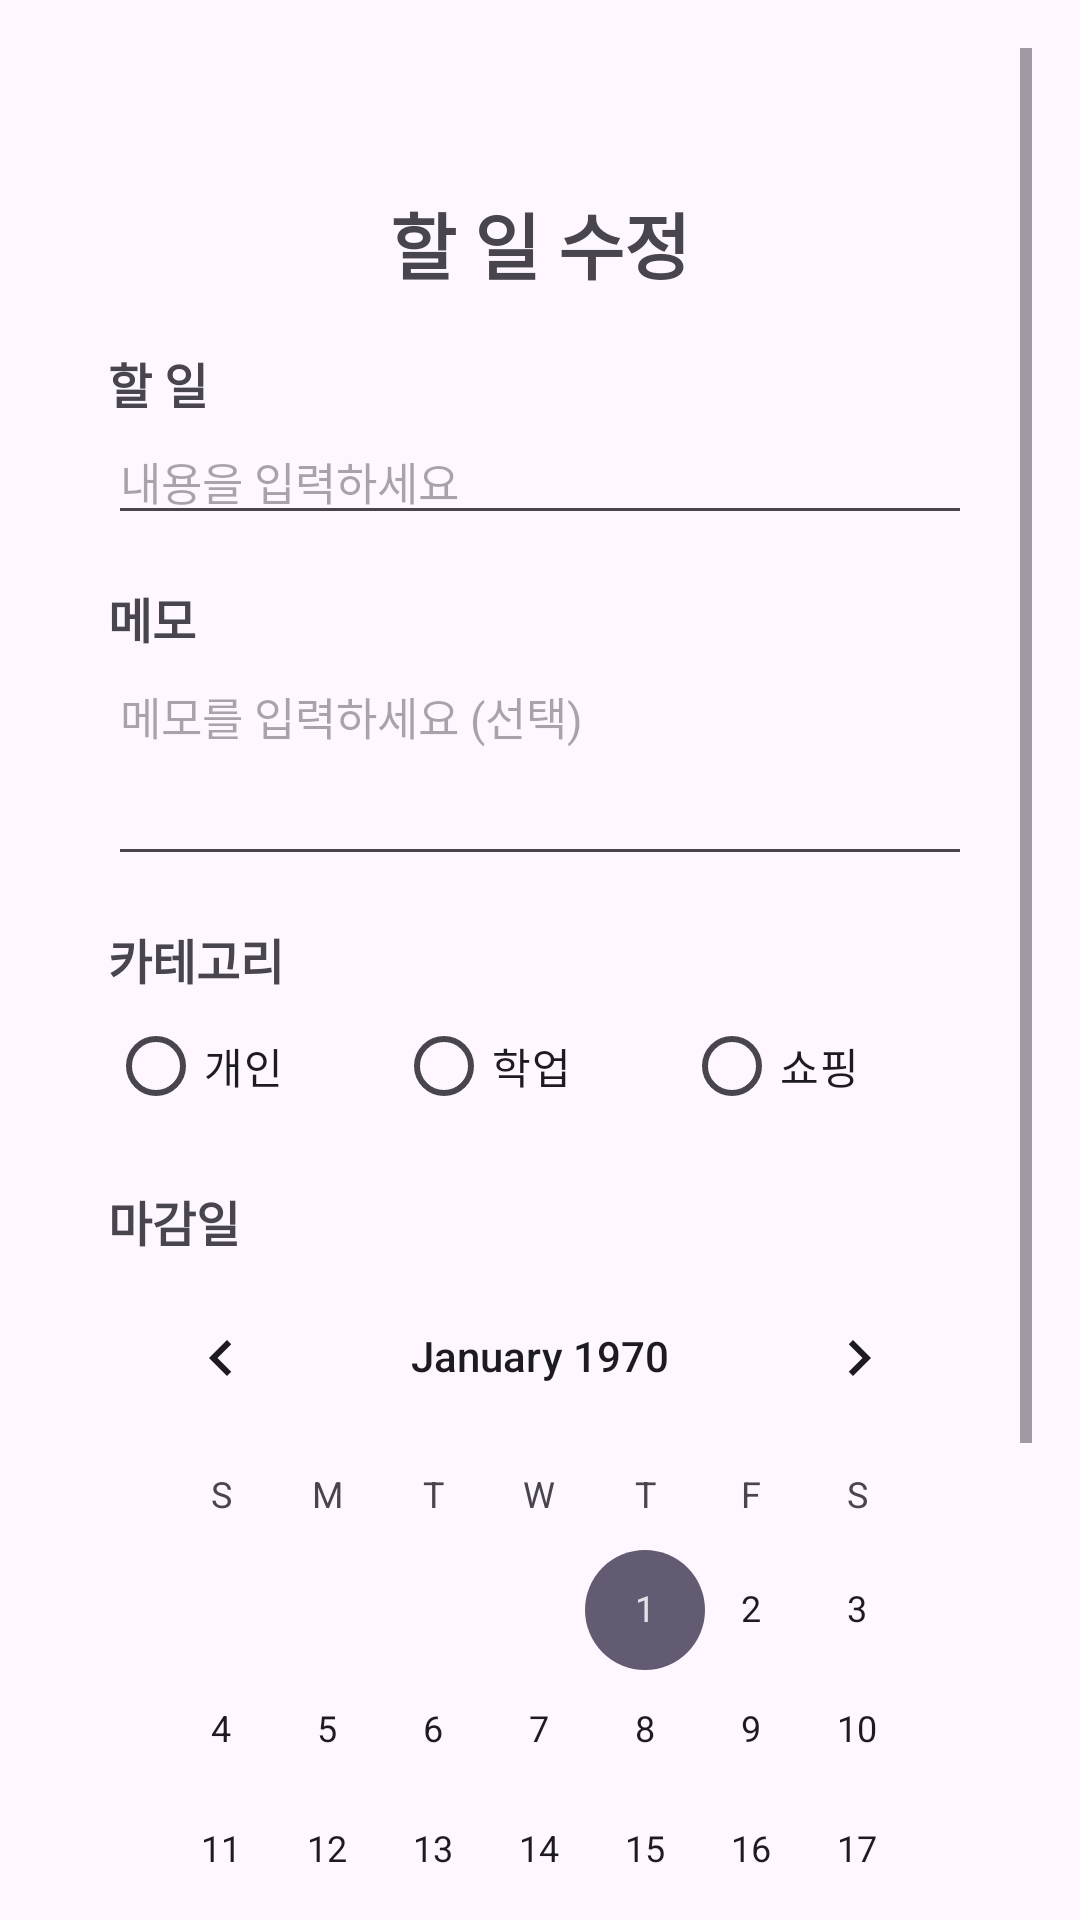

Reconstruct the res/layout file that produces this screen, plus the resources it refers to.
<!-- AndroidManifest.xml: application theme Theme.Final_02_20230774 -->
<!-- res/layout/activity_edit.xml -->
<?xml version="1.0" encoding="utf-8"?>
<ScrollView xmlns:android="http://schemas.android.com/apk/res/android"
    android:id="@+id/main"
    android:layout_width="match_parent"
    android:layout_height="match_parent"
    android:padding="16dp">

    <LinearLayout
        android:layout_width="match_parent"
        android:layout_height="wrap_content"
        android:orientation="vertical"
        android:paddingLeft="20dp"
        android:paddingRight="20dp">

        <TextView
            android:id="@+id/tvAddTitle"
            android:layout_width="match_parent"
            android:layout_height="50dp"
            android:layout_marginTop="40dp"
            android:layout_marginBottom="10dp"
            android:gravity="center"
            android:text="할 일 수정"
            android:textSize="24sp"
            android:textStyle="bold" />

        <TextView
            android:layout_width="wrap_content"
            android:layout_height="wrap_content"
            android:text="할 일"
            android:textSize="16sp"
            android:textStyle="bold" />

        <EditText
            android:id="@+id/etContent"
            android:layout_width="match_parent"
            android:layout_height="wrap_content"
            android:layout_marginBottom="16dp"
            android:hint="내용을 입력하세요"
            android:inputType="text"
            android:textSize="15sp" />

        <TextView
            android:layout_width="wrap_content"
            android:layout_height="wrap_content"
            android:text="메모"
            android:textSize="16sp"
            android:textStyle="bold" />

        <EditText
            android:id="@+id/etMemo"
            android:layout_width="match_parent"
            android:layout_height="wrap_content"
            android:layout_marginBottom="16dp"
            android:gravity="top"
            android:hint="메모를 입력하세요 (선택)"
            android:inputType="textMultiLine"
            android:maxLines="6"
            android:minLines="3"
            android:textSize="15sp" />

        <TextView
            android:layout_width="wrap_content"
            android:layout_height="wrap_content"
            android:text="카테고리"
            android:textSize="16sp"
            android:textStyle="bold" />

        <RadioGroup
            android:id="@+id/rgCategory"
            android:layout_width="match_parent"
            android:layout_height="wrap_content"
            android:layout_marginBottom="16dp"
            android:orientation="horizontal">

            <RadioButton
                android:id="@+id/rbPersonal"
                android:layout_width="wrap_content"
                android:layout_height="wrap_content"
                android:layout_weight="1"
                android:text="개인" />

            <RadioButton
                android:id="@+id/rbAcademic"
                android:layout_width="wrap_content"
                android:layout_height="wrap_content"
                android:layout_weight="1"
                android:text="학업" />

            <RadioButton
                android:id="@+id/rbShopping"
                android:layout_width="wrap_content"
                android:layout_height="wrap_content"
                android:layout_weight="1"
                android:text="쇼핑" />
        </RadioGroup>

        <TextView
            android:layout_width="wrap_content"
            android:layout_height="wrap_content"
            android:text="마감일"
            android:textSize="16sp"
            android:textStyle="bold" />

        <CalendarView
            android:id="@+id/calendarView"
            android:layout_width="match_parent"
            android:layout_height="wrap_content" />

        <LinearLayout
            android:layout_width="match_parent"
            android:layout_height="wrap_content"
            android:orientation="horizontal"
            android:layout_marginLeft="15dp"
            android:layout_marginRight="15dp"
            android:layout_marginTop="16dp"
            android:layout_marginBottom="16dp">

            <Button
                android:id="@+id/btnCancel"
                android:layout_width="0dp"
                android:layout_height="wrap_content"
                android:layout_marginEnd="8dp"
                android:layout_weight="1"
                android:backgroundTint="#5F5F5F"
                android:text="돌아가기" />

            <Button
                android:id="@+id/btnUpdate"
                android:layout_width="0dp"
                android:layout_height="wrap_content"
                android:layout_weight="1"
                android:layout_marginStart="8dp"
                android:text="저장" />
        </LinearLayout>

    </LinearLayout>
</ScrollView>
<!-- resources referenced by this layout -->
<resources>
  <style name="Theme.Final_02_20230774" parent="Base.Theme.Final_02_20230774" />
  <style name="Base.Theme.Final_02_20230774" parent="Theme.Material3.DayNight">
          
          
      </style>
</resources>
